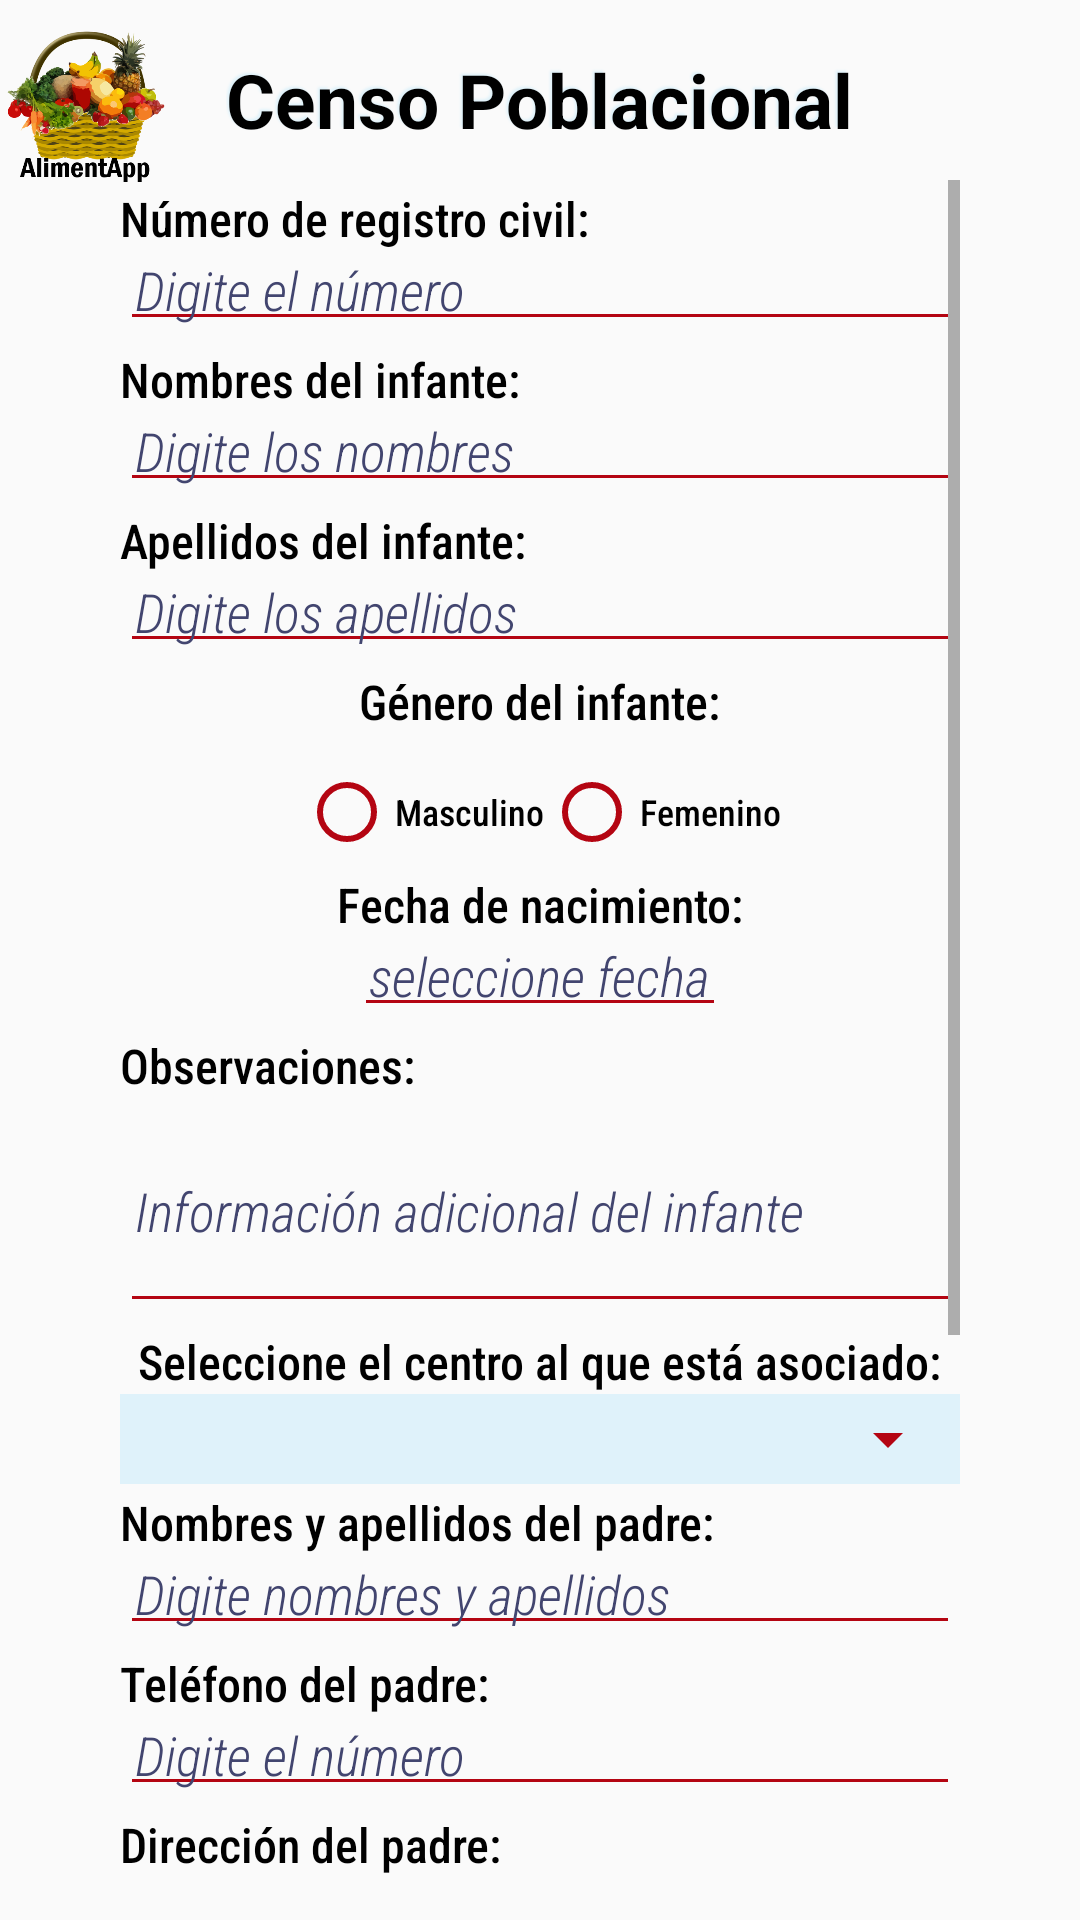

Reconstruct the res/layout file that produces this screen, plus the resources it refers to.
<!-- AndroidManifest.xml: application theme AppTheme -->
<!-- res/layout/censo_poblacional.xml -->
<?xml version="1.0" encoding="utf-8"?>
<LinearLayout xmlns:android="http://schemas.android.com/apk/res/android"
    xmlns:app="http://schemas.android.com/apk/res-auto"
    xmlns:tools="http://schemas.android.com/tools"
    android:layout_width="match_parent"
    android:layout_height="match_parent"
    android:orientation="vertical"
    tools:context=".CensoPoblacional">
    <LinearLayout
        android:layout_width="53dp"
        android:layout_height="51dp"
        android:layout_marginTop="10dp"
        android:layout_marginStart="2dp"
        android:orientation="vertical">
        <ImageView
            android:layout_width="wrap_content"
            android:layout_height="fill_parent"
            android:background="@drawable/iconosuperior"
            android:rotation="0"
            android:scaleType="fitCenter"
            android:scaleX="1"
            android:scaleY="1"/>
    </LinearLayout>
    <TextView
        android:layout_width="wrap_content"
        android:layout_height="wrap_content"
        android:layout_gravity="center"
        android:shadowColor="@color/colorClaro"
        android:shadowDx="-2"
        android:shadowDy="-2"
        android:shadowRadius="1.5"
        android:text="@string/txtCensoPoblacional"
        android:layout_marginTop="-45dp"
        android:textColor="@color/colorNegro"
        android:textSize="25sp"
        android:textStyle="bold" />
    <ScrollView
        android:layout_width="wrap_content"
        android:layout_height="match_parent"
        android:layout_gravity="center_horizontal"
        android:layout_marginTop="10dp">
        <LinearLayout
            android:layout_width="wrap_content"
            android:layout_height="wrap_content"
            android:layout_gravity="center_horizontal"
            android:orientation="vertical">
            <TextView
                style="@style/Encabezado"
                android:text="@string/txtNumeroRegistro" />
            <EditText
                android:id="@+id/registroinfante"
                style="@style/IngresoDatos"
                android:inputType="number"
                android:hint="@string/txtHintNumeroRegistro" />
            <TextView
                style="@style/Encabezado"
                android:textColor="@color/colorNegro"
                android:layout_width="wrap_content"
                android:layout_height="wrap_content"
                android:text="@string/txtNombreInfante2" />
            <EditText
                android:id="@+id/nombreinfante"
                style="@style/IngresoDatos"
                android:hint="@string/txtHintNombre"
                android:inputType="textPersonName"/>
            <TextView
                style="@style/Encabezado"
                android:textColor="@color/colorNegro"
                android:layout_width="wrap_content"
                android:layout_height="wrap_content"
                android:text="@string/txtApellidoInfante" />
            <EditText
                android:id="@+id/apellidoinfante"
                style="@style/IngresoDatos"
                android:hint="@string/txtHintApellido"
                android:inputType="textPersonName"/>
            <TextView
                style="@style/Encabezado"
                android:textColor="@color/colorNegro"
                android:layout_width="wrap_content"
                android:layout_height="wrap_content"
                android:layout_gravity="center_horizontal"
                android:text="@string/txtGenero" />
            <RadioGroup
                android:id="@+id/radiogenero"
                android:layout_width="wrap_content"
                android:layout_height="wrap_content"
                android:layout_gravity="center"
                android:layout_marginTop="10dp"
                android:orientation="horizontal">
                <RadioButton
                    style="@style/Encabezado"
                    android:id="@+id/masculino"
                    android:text="@string/txtMasculino"
                    android:textSize="12sp"
                    app:buttonTint="@color/colorRojo" />
                <RadioButton
                    style="@style/Encabezado"
                    android:id="@+id/femenino"
                    android:text="@string/txtFemenino"
                    android:textSize="12sp"
                    app:buttonTint="@color/colorRojo" />
            </RadioGroup>
            <TextView
                style="@style/Encabezado"
                android:layout_gravity="center"
                android:text="@string/txtFechaNacimiento" />
            <EditText
                style="@style/IngresoDatos"
                android:id="@+id/fecha"
                android:layout_width="wrap_content"
                android:hint="@string/txtHintSeleccionFecha"
                android:inputType="date"
                android:layout_gravity="center"
                android:gravity="center"
                android:onClick="mostrarCalendario"/>
            <TextView
                style="@style/Encabezado"
                android:text="@string/txtObservaciones" />
            <EditText
                android:id="@+id/editobsrvaciones"
                style="@style/IngresoDatos"
                android:layout_width="match_parent"
                android:layout_height="75dp"
                android:inputType="textCapSentences"
                android:hint="@string/txtHintObservaciones"
                android:lines="3"/>
            <TextView
                style="@style/Encabezado"
                android:layout_gravity="center"
                android:text="@string/txtCentro" />
            <RelativeLayout
                android:layout_width="wrap_content"
                android:layout_height="wrap_content"
                android:layout_gravity="center"
                android:background="@color/colorClaro">
                <Spinner
                    style="@style/SelectorSemana"
                    android:id="@+id/spiner"
                    android:layout_width="280dp"
                    android:layout_height="30dp"/>
            </RelativeLayout>
            <TextView
                style="@style/Encabezado"
                android:text="@string/txtNombrePadre" />
            <EditText
                android:id="@+id/nom_ape_padre"
                style="@style/IngresoDatos"
                android:hint="@string/txtHintNombrePadre"
                android:inputType="textPersonName" />
            <TextView
                style="@style/Encabezado"
                android:text="@string/txtTelefonoPadre" />
            <EditText
                android:id="@+id/telefonopadre"
                style="@style/IngresoDatos"
                android:hint="@string/txtHintTelefonoPadre"
                android:inputType="phone"
                android:maxLength="15"/>
            <TextView
                style="@style/Encabezado"
                android:text="@string/txtDireccionPadre" />
            <EditText
                android:id="@+id/direccionpadre"
                style="@style/IngresoDatos"
                android:hint="@string/txtHintDireccionPadre"
                android:inputType="textPostalAddress"/>
            <TextView
                style="@style/Encabezado"
                android:text="@string/txtNombreMadre" />
            <EditText
                android:id="@+id/nom_ape_madre"
                style="@style/IngresoDatos"
                android:hint="@string/txtHintNombreMadre"
                android:inputType="textPersonName"/>
            <TextView
                style="@style/Encabezado"
                android:text="@string/txtTelefonoMadre" />
            <EditText
                android:id="@+id/telefonomadre"
                style="@style/IngresoDatos"
                android:hint="@string/txtHintTelefonoMadre"
                android:inputType="phone"
                android:maxLength="15"/>
            <TextView
                style="@style/Encabezado"
                android:text="@string/txtDireccionMadre" />
            <EditText
                android:id="@+id/direccionmadre"
                style="@style/IngresoDatos"
                android:hint="@string/txtHintDireccionMadre"
                android:inputType="textPostalAddress"/>
            <CheckBox
                android:textSize="18sp"
                android:id="@+id/chekactivo"
                android:layout_gravity="center"
                android:text="@string/txtActivo"
                android:layout_width="wrap_content"
                android:layout_height="wrap_content"
                android:shadowColor="@color/colorRojo"
                app:buttonTint="@color/colorRojo"
                android:shadowDx="-2"
                android:shadowDy="-2"
                android:shadowRadius="1.5"/>
            <RelativeLayout
                android:layout_width="wrap_content"
                android:layout_height="wrap_content"
                android:layout_gravity="center">
                <Button
                    android:layout_marginTop="12dp"
                    android:id="@+id/btnguardarcenso"
                    android:layout_width="200dp"
                    android:layout_height="40dp"
                    android:background="@drawable/personalizar_button"
                    android:text="@string/txtBtnGuardar"
                    android:textAllCaps="false"
                    android:textColor="@color/colorClaro" />
                <Button
                    android:id="@+id/btnactualizar"
                    android:layout_marginTop="12dp"
                    android:layout_width="200dp"
                    android:layout_height="40dp"
                    android:background="@drawable/personalizar_button"
                    android:text="@string/txtBtnActualizar"
                    android:textAllCaps="false"
                    android:layout_gravity="center"
                    android:textColor="@color/colorClaro" />
            </RelativeLayout>
        </LinearLayout>
    </ScrollView>
</LinearLayout>
<!-- resources referenced by this layout -->
<resources>
  <color name="colorClaro">#dff2fa</color>
  <color name="colorNegro">#000000</color>
  <color name="colorRojo">#B40512</color>
  <!-- drawable personalizar_button (drawable) -->
  <?xml version="1.0" encoding="utf-8"?>
  <shape xmlns:android="http://schemas.android.com/apk/res/android"
      android:shape="rectangle">
  
      <solid
          android:color="@color/design_default_color_primary_dark"/>
  
      <corners
          android:radius="10dp"/>
  
  </shape>
  <string name="txtActivo">Activo</string>
  <string name="txtApellidoInfante">Apellidos del infante:</string>
  <string name="txtBtnActualizar">Actualizar</string>
  <string name="txtBtnGuardar">Guardar</string>
  <string name="txtCensoPoblacional">Censo Poblacional</string>
  <string name="txtCentro">Seleccione el centro al que está asociado:</string>
  <string name="txtDireccionMadre">Dirección de la madre:</string>
  <string name="txtDireccionPadre">Dirección del padre:</string>
  <string name="txtFechaNacimiento">Fecha de nacimiento:</string>
  <string name="txtFemenino">Femenino</string>
  <string name="txtGenero">Género del infante:</string>
  <string name="txtHintApellido"><i>Digite los apellidos</i></string>
  <string name="txtHintDireccionMadre"><i>Digite la dirección</i></string>
  <string name="txtHintDireccionPadre"><i>Digite la dirección</i></string>
  <string name="txtHintNombre"><i>Digite los nombres</i></string>
  <string name="txtHintNombreMadre"><i>Digite nombres y apellidos</i></string>
  <string name="txtHintNombrePadre"><i>Digite nombres y apellidos</i></string>
  <string name="txtHintNumeroRegistro"><i>Digite el número</i></string>
  <string name="txtHintObservaciones"><i>Información adicional del infante</i></string>
  <string name="txtHintSeleccionFecha"><i>seleccione fecha</i></string>
  <string name="txtHintTelefonoMadre"><i>Digite el número</i></string>
  <string name="txtHintTelefonoPadre"><i>Digite el número</i></string>
  <string name="txtMasculino">Masculino</string>
  <string name="txtNombreInfante2">Nombres del infante:</string>
  <string name="txtNombreMadre">Nombres y apellidos de la madre:</string>
  <string name="txtNombrePadre">Nombres y apellidos del padre:</string>
  <string name="txtNumeroRegistro">Número de registro civil:</string>
  <string name="txtObservaciones">Observaciones:</string>
  <string name="txtTelefonoMadre">Teléfono de la madre:</string>
  <string name="txtTelefonoPadre">Teléfono del padre:</string>
  <style name="Encabezado" parent="Subtitulo">
          <item name="android:layout_gravity">start</item>
          <item name="android:textStyle">normal</item>
          <item name="android:layout_marginTop">2dp</item>
      </style>
  <style name="SelectorSemana" parent="Selectores">
          <item name="android:textSize">15sp</item>
          <item name="android:verticalSpacing">0dp</item>
          <item name="android:horizontalSpacing">0dp</item>
          <item name="android:textAlignment">center</item>
          <item name="android:padding">0dp</item>
      </style>
  <style name="AppTheme" parent="Theme.AppCompat.Light.DarkActionBar">
          
          <item name="colorPrimary">@color/colorPrimario</item>
          <item name="colorPrimaryDark">@color/colorPrimarioOscuro</item>
          <item name="colorAccent">@color/colorClaro</item>
      </style>
  <style name="Subtitulo">
          <item name="android:layout_width">wrap_content</item>
          <item name="android:layout_height">wrap_content</item>
          <item name="android:textSize">16sp</item>
          <item name="android:layout_gravity">center</item>
          <item name="android:textStyle">bold|italic</item>
          <item name="android:textColor">@color/colorNegro</item>
          <item name="android:fontFamily">sans-serif-condensed-medium</item>
          <item name="android:typeface">sans</item>
      </style>
  <color name="colorPrimarioOscuro">#0E1F94</color>
  <color name="colorAzulOscuro2">#42456f</color>
  <color name="colorPrimario">#065272</color>
</resources>
